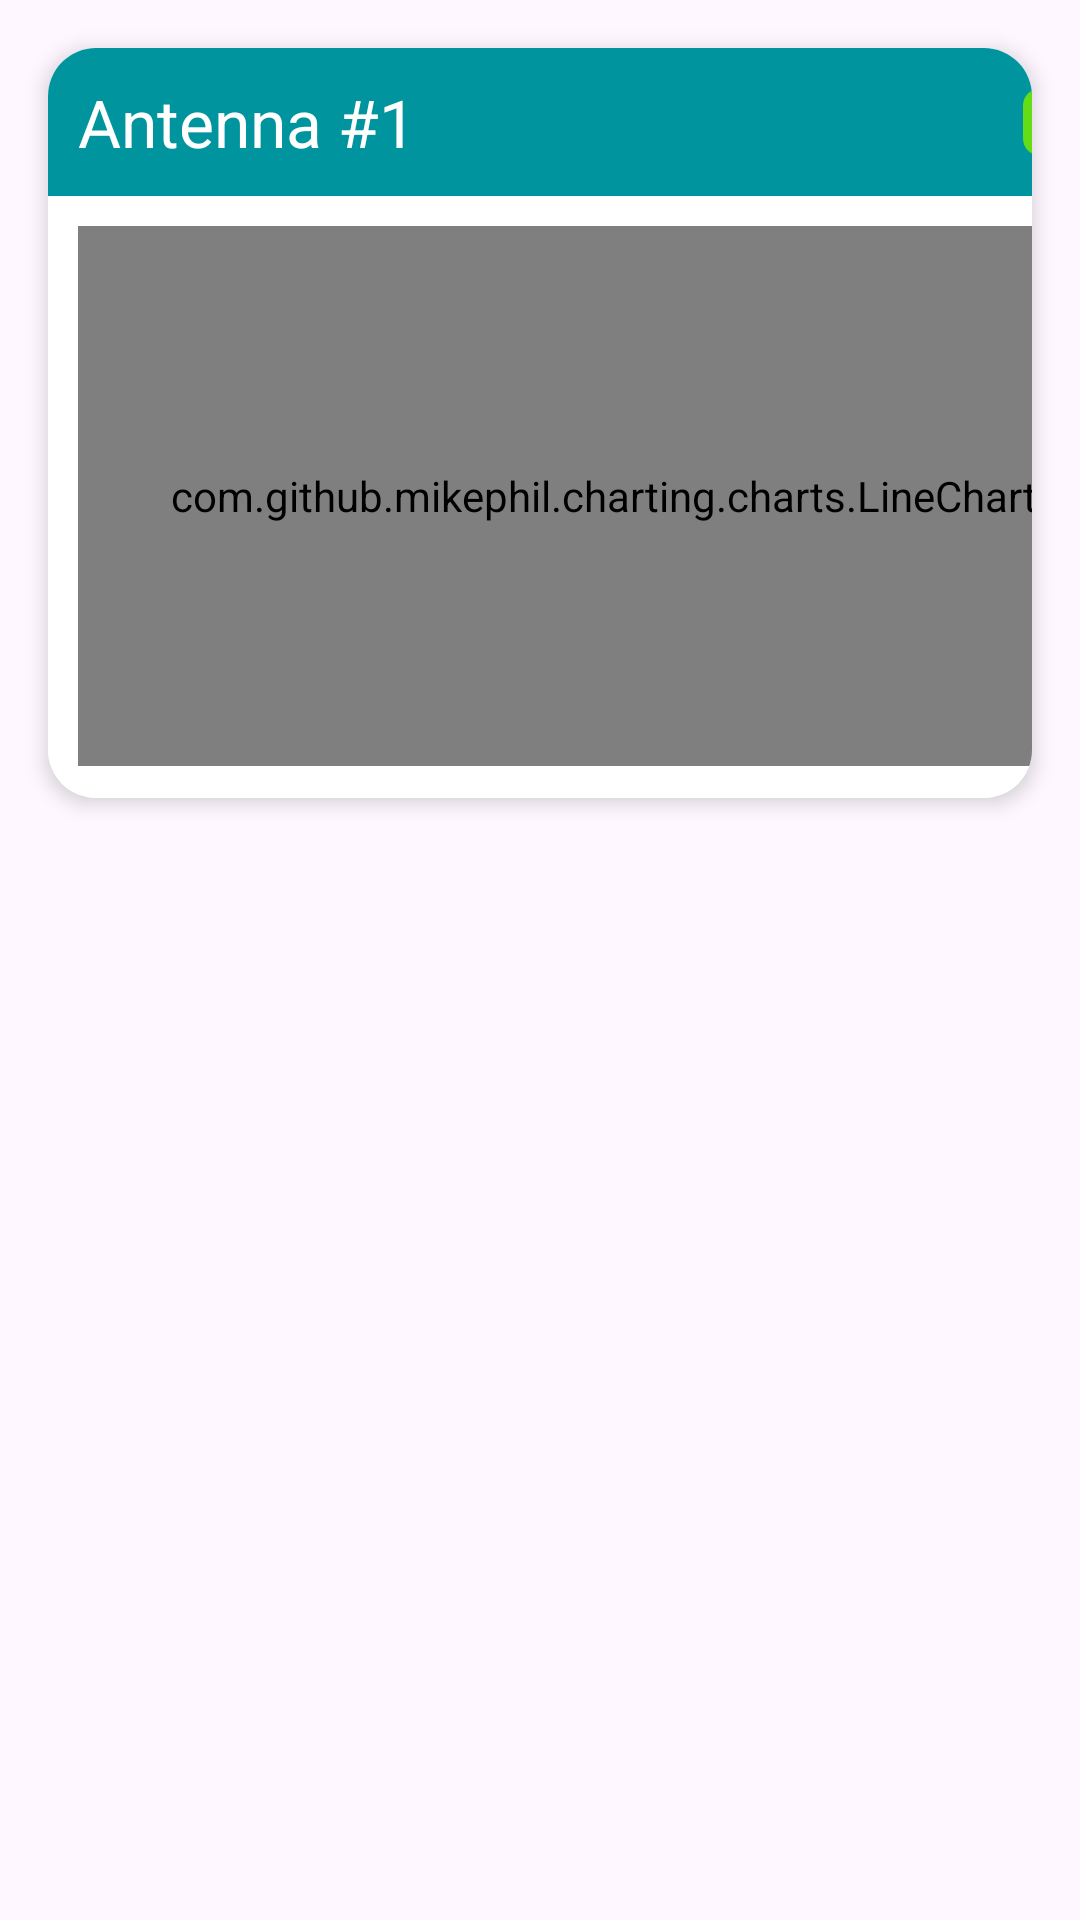

This screen was rendered from an Android layout file. Write that file and the resources it references.
<!-- AndroidManifest.xml: application theme Theme.FieldHydroTech -->
<!-- res/layout/antenna_card.xml -->
<?xml version="1.0" encoding="utf-8"?>
<LinearLayout xmlns:android="http://schemas.android.com/apk/res/android"
    xmlns:card_view="http://schemas.android.com/apk/res-auto"
    android:layout_width="wrap_content"
    android:layout_height="wrap_content"
    android:orientation="vertical">

    <androidx.cardview.widget.CardView
        android:layout_width="wrap_content"
        android:layout_height="wrap_content"
        android:layout_margin="16dp"
        card_view:cardCornerRadius="16dp"
        card_view:cardElevation="4dp"
        android:backgroundTint="@color/white"
        android:clickable="true">

        <LinearLayout
            android:layout_width="400dp"
            android:layout_height="250dp"
            android:orientation="vertical"
            android:background="@android:color/white">

            <RelativeLayout
                android:layout_width="match_parent"
                android:layout_height="wrap_content"
                android:background="@color/primary_color"
                android:gravity="center_vertical">
                <TextView
                    android:id="@+id/antennaTitle"
                    android:layout_width="wrap_content"
                    android:layout_height="wrap_content"
                    android:text="Antenna #1"
                    android:textSize="22dp"
                    android:layout_margin="10dp"
                    android:textColor="@color/white"/>

                <ImageView
                    android:id="@+id/batteryIcon"
                    android:layout_width="40dp"
                    android:layout_height="40dp"
                    android:src="@drawable/battery_full_solid"
                    android:layout_alignParentEnd="true"
                    android:layout_centerVertical="true"
                    android:layout_marginEnd="35dp" />

            </RelativeLayout>

            <com.github.mikephil.charting.charts.LineChart
                android:id="@+id/antennaLineChart"
                android:layout_width="350dp"
                android:layout_height="180dp"
                android:layout_margin="10dp"/>

        </LinearLayout>

    </androidx.cardview.widget.CardView>

</LinearLayout>
<!-- resources referenced by this layout -->
<resources>
  <color name="primary_color">#00959E</color>
  <color name="white">#FFFFFFFF</color>
  <!-- drawable battery_full_solid (drawable) -->
  <vector xmlns:android="http://schemas.android.com/apk/res/android"
      android:width="576dp"
      android:height="512dp"
      android:viewportWidth="576"
      android:viewportHeight="512">
    <path
        android:fillColor="@color/baterry_high_color"
        android:pathData="M464,160c8.8,0 16,7.2 16,16l0,160c0,8.8 -7.2,16 -16,16L80,352c-8.8,0 -16,-7.2 -16,-16l0,-160c0,-8.8 7.2,-16 16,-16l384,0zM80,96C35.8,96 0,131.8 0,176L0,336c0,44.2 35.8,80 80,80l384,0c44.2,0 80,-35.8 80,-80l0,-16c17.7,0 32,-14.3 32,-32l0,-64c0,-17.7 -14.3,-32 -32,-32l0,-16c0,-44.2 -35.8,-80 -80,-80L80,96zM448,192L96,192l0,128 352,0 0,-128z"/>
  </vector>
  <style name="Theme.FieldHydroTech" parent="Base.Theme.FieldHydroTech" />
  <color name="baterry_high_color">#64DD17</color>
  <style name="Base.Theme.FieldHydroTech" parent="Theme.Material3.DayNight.NoActionBar">
  
          
          <item name="android:windowTranslucentStatus">true</item>
          <item name="colorPrimary">@color/primary_color</item>
          <item name="colorPrimaryDark">@color/primary_color</item>
          <item name="android:windowLightStatusBar" tools:targetApi="m">true</item>
      </style>
</resources>
